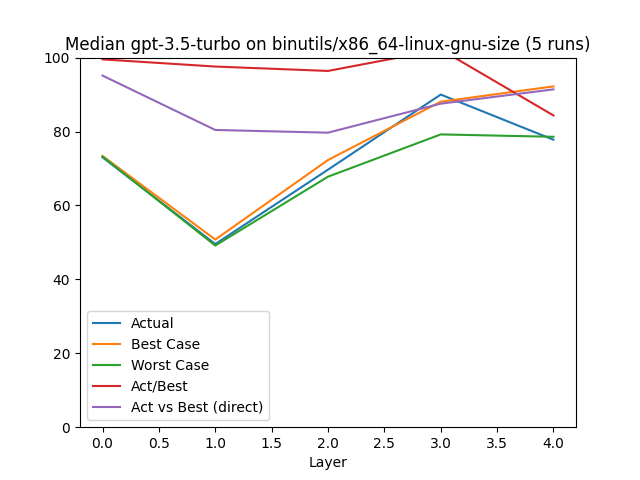

The file beside this chart, header and first rows:
, Layer, Actual, Best Case, Worst Case, Act/Best, Act vs Best (direct), Change, Counted Actual, Counted Best, Counted Worst
0, 0.0, 73.02, 73.38, 73.21, 99.52, 95.13, 73.02, 14.0, 14.0, 14.0
1, 1.0, 49.55, 50.77, 49.15, 97.58, 80.42, -32.15, 3.0, 3.0, 3.0
2, 2.0, 69.68, 72.29, 67.78, 96.39, 79.69, 40.64, 2.0, 2.0, 2.0
3, 3.0, 90.0, 88.07, 79.22, 102.2, 87.54, 29.16, 3.0, 3.0, 3.0
4, 4.0, 77.78, 92.21, 78.57, 84.35, 91.4, -13.58, 3.0, 3.0, 3.0
